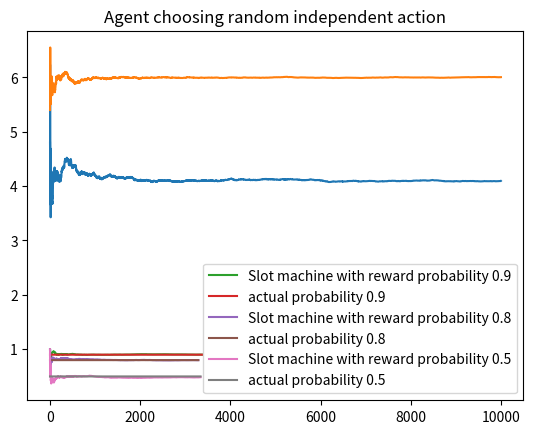

The matplotlib source for this figure:
#!/usr/bin/env python
# coding: utf-8

# # Coding a simple (random) Multi-Armed Bandit Agent
# 
# In this section, we shall code a simple MAB agent. The idea here is to create the example of slot machines explained in the previous [page](mab.md) to understand the working of a simple MAB agent.
# 
# We shall have some slot machines each with a distribution of reward. User shall pick a slot machine independently at a time to receive a reward. Each selection is independent to its previous selection as the current setting does not make any decision using previous data.
# 
# **Feel free to explore the slot machines by using the live code option on the top of this page.**

# **Bandits with Gaussian Reward distribution**

# In[1]:


import numpy as np
import matplotlib.pyplot as plt
import pandas as pd

# Class for a single slot machine. Rewards are Gaussian.
class GaussianBandit(object):
    def __init__(self, mean=0, stdev=1):
        self.mean = mean
        self.stdev = stdev
    
    def pull_lever(self):
        reward = np.random.normal(self.mean, self.stdev)
        return np.round(reward, 1)
    
# Class to initialize all Gaussian bandits and play the game.
class GaussianBanditGame(object):
    def __init__(self, bandits):
        self.bandits = bandits
#         np.random.shuffle(self.bandits)
        self.reset_game()
    
    def play(self, choice):
        reward = self.bandits[choice - 1].pull_lever()
        self.rewards.append(reward)
        self.total_reward += reward
        self.n_played += 1
        return reward
    
    def user_play(self):
        self.reset_game()
        print("Game started. " + 
              "Enter 0 as input to end the game.")
        while True:
            print(f"\n -- Round {self.n_played}")
            choice = int(input(f"Choose a machine " + 
                     f"from 1 to {len(self.bandits)}: "))
            if choice in range(1, len(self.bandits) + 1):
                reward = self.play(choice)
                print(f"Machine {choice} gave " + 
                      f"a reward of {reward}.")
                avg_rew = self.total_reward/self.n_played
                print(f"Your average reward " +
                      f"so far is {avg_rew}.")
            else:
                break
        print("Game has ended.")
        if self.n_played > 0:
            print(f"Total reward is {self.total_reward}" + 
                  f" after {self.n_played} round(s).")
            avg_rew = self.total_reward/self.n_played
            print(f"Average reward is {avg_rew}.")
            
    def user_play_random_pick(self):
        avg_reward = []
        self.reset_game()
        print("Game started.")
        
        for i in range(10000):
            choice = np.random.choice(3)+1
            reward = self.play(choice)
            avg_rew = self.total_reward/self.n_played
            avg_reward.append(avg_rew)

        print("Game has ended.")
        if self.n_played > 0:
            print(f"Total reward is {self.total_reward}" + 
                  f" after {self.n_played} round(s).")
            avg_rew = self.total_reward/self.n_played
            print(f"Average reward is {avg_rew}.")
            
        plt.plot(avg_reward)
        plt.title("Average Rewards")
        plt.show()
    
    def user_play_exploit_pick(self):
        avg_reward = []
        self.reset_game()
        print("Game started.")
        
        for i in range(10000):
            choice = 2
            reward = self.play(choice)
            avg_rew = self.total_reward/self.n_played
            avg_reward.append(avg_rew)

        print("Game has ended.")
        if self.n_played > 0:
            print(f"Total reward is {self.total_reward}" + 
                  f" after {self.n_played} round(s).")
            avg_rew = self.total_reward/self.n_played
            print(f"Average reward is {avg_rew}.")
            
        plt.plot(avg_reward)
        plt.title("Average Rewards")
        plt.show()
            
    def reset_game(self):
        self.rewards = []
        self.total_reward = 0
        self.n_played = 0
        
slotA = GaussianBandit(5, 3)
slotB = GaussianBandit(6, 2) # Best slot machine with highest reward
slotC = GaussianBandit(1, 5)
game = GaussianBanditGame([slotA, slotB, slotC])

#game.user_play()


# In[3]:


# Automating the slot picking using random decision and visualizing the reward
game.user_play_random_pick()


# In[4]:


# Reward if the agent always picks the best slot machine
game.user_play_exploit_pick()


# From the above results, we see that with increased number of trails, the average reward per individual slot machine converges the true mean. This is perfectly in lines with [Law of Large numbers](https://www.investopedia.com/terms/l/lawoflargenumbers.asp#:~:text=What%20Is%20the%20Law%20of,as%20the%20sample%20become%20larger). This can be seen when the agent always picks the best slot machine. The estimated mean converges to 6.018.
# 
# **Slot machines with a fixed probability of binary reward.**

# In[6]:


## Multi-Arm Bandit code
import numpy as np
import matplotlib.pyplot as plt
import pandas as pd

Bandit_probs= [0.9,0.8,0.5]
num_trails = 10000

class Bandit:
    def __init__(self, prob):
        self.actual_prob = prob
        self.prob_estimate = 0
        self.N = 0
    def pull(self):
        return np.random.random()<self.actual_prob
    def update(self,x):
        self.N+=1
        self.prob_estimate+=(1/self.N)*(x-self.prob_estimate)
        return self.prob_estimate
    
def experiment():
    bandits = [Bandit(p) for p in Bandit_probs]
    rewards = np.zeros(num_trails)
    slot_rew = [[], [], []]
    num_steps = 0
    num_optimal = 0
    optimal_j = np.argmax([b.actual_prob for b in bandits])
    
    for i in range(num_trails):
        j = np.random.choice(len(bandits))
        num_steps +=1
        
        if j == optimal_j:
            num_optimal+=1
            
        rewards[i] = bandits[j].pull()
        curr_estimate = bandits[j].update(rewards[i])
        slot_rew[j].append(curr_estimate)
        
        
    for b in bandits:
        print("Estimated probabilities", b.prob_estimate)
        
    print("Total reward earned = ", rewards.sum())
    print("Overall win rate = ", rewards.sum()/num_trails)
    print("Number of optimal pulls = ", num_optimal)

    for i in range(len(slot_rew)):
        plt.plot(slot_rew[i], label = "Slot machine with reward probability {}".format(Bandit_probs[i]))
        plt.plot(np.ones(len(slot_rew[i]))*(Bandit_probs[i]), label = 'actual probability {}'.format(Bandit_probs[i]))
        plt.legend()
        plt.title("Agent choosing random independent action")
        plt.show()
    
if __name__ == "__main__":
    experiment()


# In the above example code, the agent receives a reward of 1 or 0 based on the probability of reward of individual bandits. It is clearly seen that even with an agent with completely random actions, the estimated probabilities for reward and the true probabilities for reward converge at around 1500 time steps.
# 
# **Consider pondering if 1500 time steps are sufficient or considerable to stop exploring. Is there a better way where we do not lose upon the reward by choosing suboptimal bandits? We shall explore those solutions in the next page.**

# To understand the code better try making changes to the reward function, the update function and try creating some plots too. Trust me you cant break the existing code.
